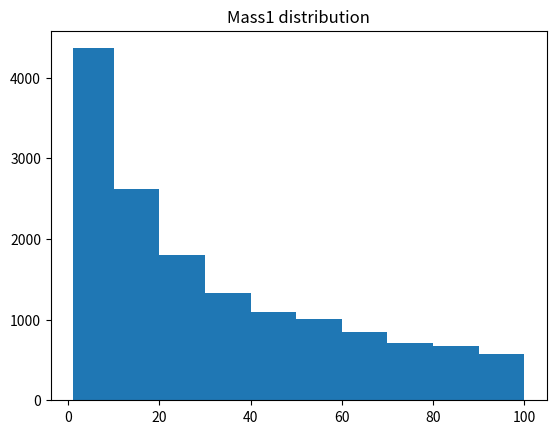
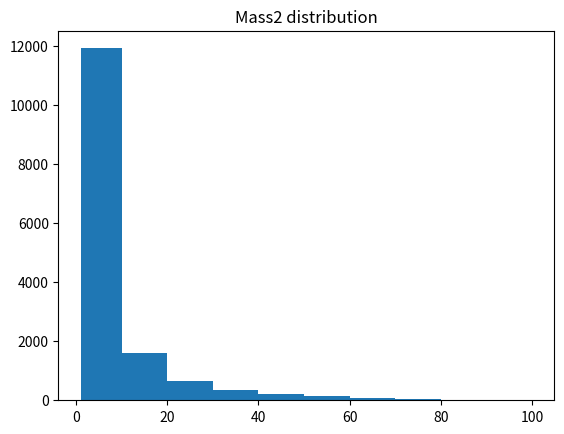
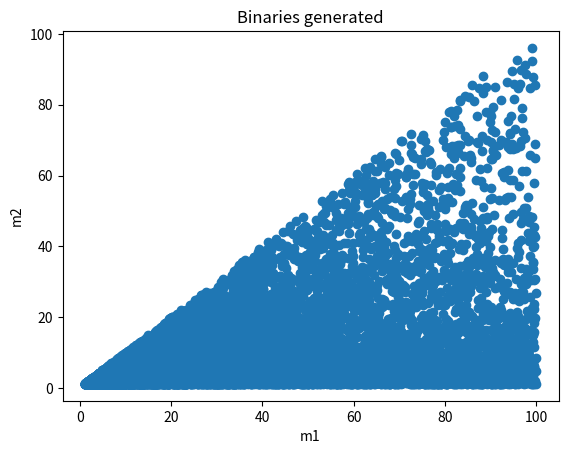
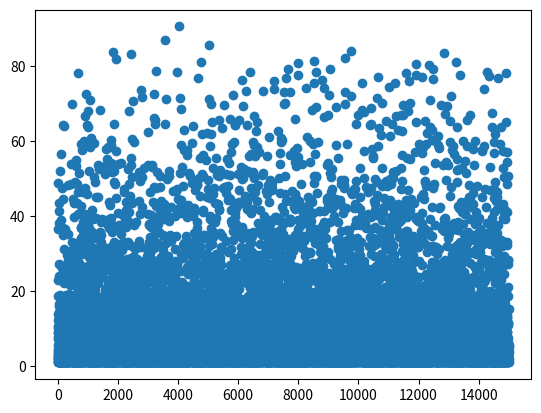
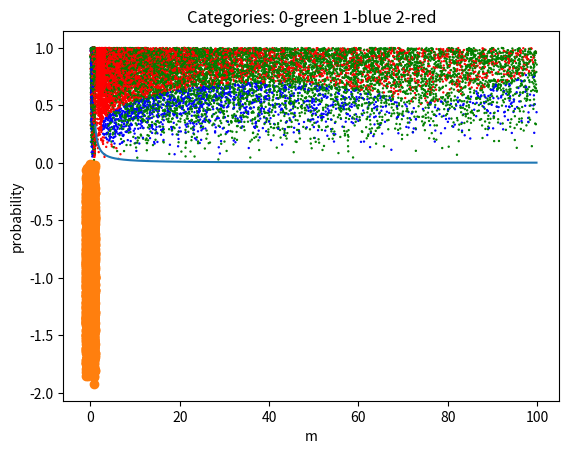

Python code for these plots, in order:
#!/usr/bin/env python3
# -*- coding: utf-8 -*-
"""
Created on Mon Nov 29 13:13:59 2021

@author: mberbel
"""
import numpy as np
import csv
import matplotlib.pyplot as plt
#%%
def complicated_f(vector):
    m1=vector[0]; m2=vector[1]; s1x=vector[2]; s1y=vector[3]; s1z=vector[4]; 
    s2x=vector[5]; s2y=vector[6]; s2z=vector[7]
    angle=vector[8]; q=vector[9]; chirp=vector[10]
    
    c0=m1*np.abs(s1x)+s2y**2+m2/np.sqrt(chirp)+(1-q)/(s1z+3) #remains positive
    c1=m2**3*(chirp+np.pi-s2z)/(5-s2x+s1y) #remains positive
    c2=np.sqrt((s2x-s1x)**2+(s1z-s1y)**2) #below 1
    c3=-np.sqrt((s2y-s1y)**2+(s1x-s1z)**2)
    c4=np.sqrt((s2z-s1z)**2+(s1y-s1x)**2)
    c5=-np.sqrt((s2x-s1x)**2+(s2z-s2y)**2)
    c6=np.sqrt((s2y-s1y)**2+(s2x-s2z)**2)
    c7=-np.sqrt((s2z-s1z)**2+(s2y-s2x)**2)
    c8=np.abs(angle-s1x*s2y*m2)/np.pi;      # remains positive
    c9=np.abs(np.sin(chirp*s2y-q+0.4*m2)) #below 1
    c10=chirp
    return [c0,c1,c2,c3,c4,c5,c6,c7,c8,c9,c10]
    
def complicated_fv1(n,vector):
    m1=vector[0]; m2=vector[1]; s1x=vector[2]; s1y=vector[3]; s1z=vector[4]; 
    s2x=vector[5]; s2y=vector[6]; s2z=vector[7]
    angle=vector[8]; q=vector[9]; chirp=vector[10]
    
    if (n==1):
        c0=m1*np.abs(s1x)+s2y**2+m2/np.sqrt(chirp)+(1-q)/(s1z+3) #remains positive
        c1=m2**2*(chirp+np.pi-s2z)/(4-s2x+s1y) #remains positive
        c2=np.sqrt(np.abs((s2x-s1x)**2+(s1z-s1y)**2)) #below 1
        c3=-np.sqrt(np.abs((s2y-s1y)**2+(s1x-s1z)**2))
        c4=np.sqrt(np.abs((s2z-s1z)**2+(s1y-s1x)**2))
        c5=-np.sqrt(np.abs((s2x-s1x)**2+(s2z-s2y)**2))
        c6=np.sqrt(np.abs((s2y-s1y)**2+(s2x-s2z)**2))
        c7=-np.sqrt(np.abs((s2z-s1z)**2+(s2y-s2x)**2))
        c8=np.abs(angle-s1x*s2y*m2)/np.pi;      # remains positive
        c9=np.abs(np.sin(chirp*s2y-q+0.4*m2)) #below 1
        c10=chirp
    elif (n==2):
        c0=m1*np.abs(s1z)+s2y**2+m2/np.sqrt(chirp)+(1.5-q)/(s1z+2) #remains positive
        c1=m2**4*(m2+np.pi*0.5-s2z)/(5-s2x+s1y) #remains positive
        c2=np.sqrt(np.abs((s2y-s1y)**2+(s1z-s2y)**2)) #below 1
        c3=-np.sqrt(np.abs((s2z-s1z)**2+(s1x-s1z)**2))
        c4=np.sqrt(np.abs((s2x-s1x)**2+(s2y-s1x)**2))
        c5=-np.sqrt(np.abs((s2x-s1x)**3+(s2z-s2y)**2))
        c6=np.sqrt(np.abs((s2y-s1y)**2+(s2x-s2z)**3))
        c7=-np.sqrt(np.abs((s2z-s1z)**4+(s2y-s2x)))
        c8=np.abs(angle*0.5-s1x*s2y*m1)/np.pi;      # remains positive
        c9=np.abs(np.cos(chirp*s2y-q+0.4*m2)) #below 1
        c10=chirp+0.1
    elif (n==3):
        c0=m2*np.abs(s1x)+s2y**2+m2/np.sqrt(chirp)+(angle)/(s1z+3) #remains positive
        c1=m2**3*(m1+np.pi-s2z)/(6-s2z-s1y) #remains positive
        c2=np.sqrt(np.abs((s1z-s1y)**2+(s1z-s1y)**2)) #below 1
        c3=np.sqrt(np.abs((s2x-s1x)**2+(s2x-s1z)**2))
        c4=-np.sqrt(np.abs((s2y-s1x)**2+(s1y-s1x)**2))
        c5=-np.sqrt(np.abs((s2x-s1z)**2+(s2z-s2x)**2))
        c6=np.sqrt(np.abs((s2z-s1y)**2+(s2x-s2z)**2))
        c7=np.sqrt(np.abs((s2x-s1z)**2+(s2y-s1y)**2))
        c8=-np.abs(chirp-s1x*s2y*m1)/np.pi;      # remains positive
        c9=np.abs(np.sin(chirp*s1z-q+0.2*m1)) #below 1
        c10=chirp-0.05
    elif (n==4):
        c0=m1*m2*np.abs(s1x)+s2y**3+m2/np.sqrt(chirp)+(1-q)/(s1z+1.5) #remains positive
        c1=chirp**3*(m1-m2+np.pi-s2z)/(2.3-s2x+s1y) #remains positive
        c2=np.sqrt(np.abs((s2x-s1x)**2+(s1x-s1y)**5)) #below 1
        c3=np.sqrt(np.abs((s2y-s1x)**2+(s1y-s1x)))
        c4=np.sqrt(np.abs((s2z-s1y)**3+(s1y-s1x)**2))
        c5=np.sqrt(np.abs((s2z-s1x)**2+(s2x-s2y)**2))
        c6=np.sqrt(np.abs((s2y-s1y)**2+(s2x-s2y)**4))
        c7=np.sqrt(np.abs((s2x-s1z)**2+(s2y-s2x)**2))
        c8=np.abs(angle-s1x*s2y*m2);      # remains positive
        c9=np.abs(np.sin(angle*s2x+q+0.4*m2)) #below 1
        c10=chirp+s1x*0.5
    else:
        c0=chirp*np.abs(s1z)+s2y**3+m1/np.sqrt(m1)+(1-q)/(s1z+1.2) #remains positive
        c1=m2*(chirp+np.pi-s1x)/(5-s2z+s1x) #remains positive
        c2=-np.sqrt(np.abs((s2x-s1x)+(s1z-s1y)**2)) #below 1
        c3=-np.sqrt(np.abs((s2y-s1y)**2+(s1x-s1y)**2))
        c4=-np.sqrt(np.abs((s2x-s1z)**3+(s1y-s1x)**2))
        c5=-np.sqrt(np.abs((s2x-s1y)**2+(s2x-s2y)))
        c6=-np.sqrt(np.abs((s1y-s1y)**4+(s2x-s1y)**2))
        c7=-np.sqrt(np.abs((s2z-s1x)**2+(s2y-s2x)**3))
        c8=np.abs(q*chirp*angle-s1x*s2y*m1)/np.pi;      # remains positive
        c9=np.abs(np.sin(m1*s1z-q+0.2*m1)) #below 1
        c10=chirp-s2z*0.3
    return [c0,c1,c2,c3,c4,c5,c6,c7,c8,c9,c10]

def complicated_fv2(n,vector):
    m1=vector[0]; m2=vector[1]; s1x=vector[2]; s1y=vector[3]; s1z=vector[4]; 
    s2x=vector[5]; s2y=vector[6]; s2z=vector[7]
    angle=vector[8]; q=vector[9]; chirp=vector[10]
    
    if (n==1):
        c0=m1*np.abs(s1x)+s2y**2+m2/np.sqrt(chirp)+(1-q)/(s1z+3) #remains positive
        c1=m1*chirp+np.cos(q) #remains positive
        c2=np.sqrt((s2x-s1x)**2+(s1z-s1y)**2) #below 1
        c3=-np.sqrt((s2y-s1y)**2+(s1x-s1z)**2)
        c4=np.sqrt((s2z-s1z)**2+(s1y-s1x)**2)
        c5=-np.sqrt((s2x-s1x)**2+(s2z-s2y)**2)
        c6=np.sqrt((s2y-s1y)**2+(s2x-s2z)**2)
        c7=-np.sqrt((s2z-s1z)**2+(s2y-s2x)**2)
        c8=np.abs(angle-s1x*s2y*m2)/np.pi;      # remains positive
        c9=np.abs(np.sin(chirp*s2y-q+0.4*m2)) #below 1
        c10=chirp
    elif (n==2):
        c0=chirp*np.abs(s1x)+q*angle #remains positive
        c1=m2**4*(m2+np.pi*0.5-s2z)/(5-s2x+s1y) #remains positive
        c2=(s1x+s2z-s1y**2)/chirp #below 1
        c3=-(s1z+s2y-s2x**2)/(chirp+m1)
        c4=(s1x+s2y-s1y**2)/(chirp**2)
        c5=-(s2x+s2z-s1y**2)/(chirp-1*m1)
        c6=(s1x+s2z-s2y**2)/(m1)
        c7=-(s1y+s2x-s1z**2)/(m1*m2**2)
        c8=np.abs(m1*m2-chirp);      # remains positive
        c9=np.exp(-q*s1z*s2y) #below 1
        c10=chirp+s1z*0.5
    elif (n==3):
        c0=s1x*s2z*s1y+chirp +m1*q #remains positive
        c1=m2+chirp+m1-angle #remains positive
        c2=angle*s1x**3 #below 1
        c3=(angle-q)*s2x**2
        c4=-q*angle*s1y**3
        c5=m2**2/m1**3*angle*s1z**4
        c6=m2*angle*s1x*s2y**3/chirp
        c7=-angle*(s1x+s2z)**3
        c8= np.pi-q**2+s1x     # remains positive
        c9= m2/m1**3#below 1
        c10=chirp+angle*0.3
    elif (n==4):
        c0=m1**2-q+angle/chirp +s1z #remains positive
        c1=np.sqrt(chirp)+m1**2/angle**3 #remains positive
        c2=-np.cos(q*s1z**2-s2x) #below 1
        c3=np.cos(q*s1z**2-s2x)/m2
        c4=-np.cos(q*s1z**4-s2z)
        c5=np.cos(q*s1z**2-s2y)/m1
        c6=-np.sin(q*s1y**3-s2x)
        c7=np.sin(q*s2x**2-s2x)*q
        c8= np.log(np.sqrt(m1)+np.abs(m2*s2z+s1z*q)+3)   # remains positive
        c9= np.exp(-s1x)#below 1
        c10=chirp+0.05
    else:
        c0=s1x*m1+s2z*m2+chirp+angle+np.abs(s2y+s1y) #remains positive
        c1=3*m2**2-np.log(chirp)-s1x*q #remains positive
        c2=np.exp(-q) #below 1
        c3=np.exp(-np.abs(np.sin(q*s2x**2-s2x)*q))
        c4=np.exp(-q/m2)
        c5=np.exp(-np.abs(angle))
        c6=np.exp(-m2/chirp)
        c7=np.exp(-q*s1x)
        c8= np.tan(-chirp)/np.pi     # remains positive
        c9= np.abs(np.sin(angle+chirp))#below 1
        c10=chirp-s1x*s2y*s1z*s1x*angle
    return [c0,c1,c2,c3,c4,c5,c6,c7,c8,c9,c10]


def pipelinev0(y,errorpct=0.05):
    Nsample=len(y)
    dsample=len(y[0])
    
    x=np.zeros((Nsample,dsample));
    for i in range (0,Nsample):
        x[i]=complicated_f(y[i])
        for j in range(0, dsample): #plus some random error up to specified % of the value
            x[i][j]=x[i][j]+x[i][j]*(-1)**np.random.randint(1,3)*errorpct*np.random.rand()
    return x


def pipelinev1(y,errorpct=0.05):
    Nsample=len(y)
    dsample=len(y[0])
    
    x=np.zeros((Nsample,dsample));
    for i in range (0,Nsample):
        n=np.random.randint(1,6)
        x[i]=complicated_fv1(n,y[i])
        for j in range(0, dsample): #plus some random error up to specified % of the value
            x[i][j]=x[i][j]+x[i][j]*(-1)**np.random.randint(1,3)*errorpct*np.random.rand()
    return x

def pipelinev2(y,errorpct=0.05):
    Nsample=len(y)
    dsample=len(y[0])
    
    x=np.zeros((Nsample,dsample));
    for i in range (0,Nsample):
        n=np.random.randint(1,6)
        x[i]=complicated_fv2(n,y[i])
        for j in range(0, dsample): #plus some random error up to specified % of the value
            x[i][j]=x[i][j]+x[i][j]*(-1)**np.random.randint(1,3)*errorpct*np.random.rand()
    return x
    
def pm(x):
    return 1.0/(np.log(99.5/0.6))*(1.0/(x-0.5))

def massDistribution(x0=1.1,x1=100):
    count=0
    x=np.zeros(2)
    while(count<2):
        s=np.random.uniform(x0,x1)
        prob=pm(s)
        r=np.random.uniform(0,1)
        if (r<prob):
            x[count]=s        
            count=count+1
    return x


def generateEvents(Nsample, dsample=11):
    y=np.zeros((Nsample,dsample))
    for i in range (0,Nsample):
        x=massDistribution()
        m1=x[0]; m2=x[1]
        aux=np.maximum(m1,m2)
        m2=np.minimum(m1,m2)
        y[i][0]=aux
        y[i][1]=m2
        norm=2
        while(norm>1):
            y[i][2:5]=-1+2*np.random.random_sample((1,3))
            norm=np.sqrt(y[i][2]**2+y[i][3]**2+y[i][4]**2)
        norm=2
        while(norm>1):
            y[i][5:8]=-1+2*np.random.random_sample((1,3))
            norm=np.sqrt(y[i][5]**2+y[i][6]**2+y[i][7]**2)        
        y[i][8]=np.dot([y[i][2],y[i][3],y[i][4]],[y[i][5],y[i][6],y[i][7]])/(np.dot([y[i][2],y[i][3],y[i][4]],[y[i][2],y[i][3],y[i][4]])*np.dot([y[i][5],y[i][6],y[i][7]],[y[i][5],y[i][6],y[i][7]]))  #angle between spins
        y[i][9]=y[i][0]/y[i][1]  #added mass ratio!
        y[i][10]=(y[i][0]*y[i][1])**(3.0/5)/(y[i][0]+y[i][1])**(1.0/5)    #added chirp mass!
    return y


def SetSizes(Nfeatures, Nsample, Ntest, test_ratio, max_Nfeatures, max_Nsample, default_Nsample=-1):
        if default_Nsample<0:
            default_Nsample = max_Nsample

        if Nfeatures<0:
            Nfeatures = max_Nfeatures
        if Nsample<0:
            Nsample  = default_Nsample
        if Nfeatures>max_Nfeatures:
            Nfeatures = max_Nfeatures
            print('Too many features! Setting Nfeatures=', max_Nfeatures, sep='')
        if Nsample>max_Nsample:
            Nsample = max_Nsample
            print('Too many samples! Setting Nsample=', max_Nsample, sep='')
        
        Nsample = int(Nsample)
        if(test_ratio<0):
            Ntrain=Nsample-Ntest
        else:
            Ntrain  = int((1-test_ratio)*Nsample) 
        Ntest   = Nsample-Ntrain
        return Nfeatures, Nsample, Ntrain, Ntest

def GenerateData(dataset_name, Ntest,Nsample=-1,  test_ratio=0.3, Nfeatures=-1, seed=-1):
    if seed>=0:
        np.random.seed(seed)
        
    if dataset_name=='v0':
        max_Nfeatures   = 15
        max_Nsample     = 10000000
        default_Nsample = 1000
        Nfeatures, Nsample, Ntrain, Ntest = SetSizes(Nfeatures, Nsample, Ntest,test_ratio, \
                max_Nfeatures, max_Nsample, default_Nsample)
        
        y = generateEvents(Nsample)
        x = pipelinev0(y) 
        # randomness in generateEvents, no need to shuffle
        xtrain = x[:Ntrain , :Nfeatures]
        ytrain = y[:Ntrain , :Nfeatures]
        xtest  = x[Ntrain:-1, :Nfeatures]
        ytest  = y[Ntrain:-1, :Nfeatures]
        
    elif dataset_name=='v1':
        max_Nfeatures   = 15
        max_Nsample     = 10000000
        default_Nsample = 1000
        Nfeatures, Nsample, Ntrain, Ntest = SetSizes(Nfeatures, Nsample, Ntest,test_ratio, \
                max_Nfeatures, max_Nsample, default_Nsample)
        
        y = generateEvents(Nsample)
        x = pipelinev1(y) 
        # randomness in generateEvents, no need to shuffle
        xtrain = x[:Ntrain , :Nfeatures]
        ytrain = y[:Ntrain , :Nfeatures]
        xtest  = x[Ntrain:-1, :Nfeatures]
        ytest  = y[Ntrain:-1, :Nfeatures]
        
    elif dataset_name=='v2':
        max_Nfeatures   = 15
        max_Nsample     = 10000000
        default_Nsample = 1000
        Nfeatures, Nsample, Ntrain, Ntest = SetSizes(Nfeatures, Nsample, Ntest,test_ratio, \
                max_Nfeatures, max_Nsample, default_Nsample)
        
        y = generateEvents(Nsample)
        x = pipelinev2(y) 
        # randomness in generateEvents, no need to shuffle
        xtrain = x[:Ntrain , :Nfeatures]
        ytrain = y[:Ntrain , :Nfeatures]
        xtest  = x[Ntrain:-1, :Nfeatures]
        ytest  = y[Ntrain:-1, :Nfeatures]

    else:
        print("'",dataset_name,"' not found! Returning empty arrays",sep='')
        xtrain   = []
        ytrain   = []
        xtest    = []
        ytest    = []
        Ntrain   = 0
        Ntest    = 0

    # wrap data into a dictionary
    dataset  = {}
    dataset['name']     = dataset_name
    dataset['xtrain']   = xtrain
    dataset['ytrain']   = ytrain
    dataset['xtest']    = xtest
    dataset['ytest']    = ytest
    dataset['Ntrain']   = Ntrain
    dataset['Ntest']    = Ntest
    dataset['Nsample']  = Ntrain+Ntest 
    
    return dataset


def exportDictCSV(data,name,column):
    #fieldnames = ['name', 'xtrain', 'ytrain','xtest','ytest','Ntrain','Ntest','Nsample']
    with open(name, 'w') as f:
        writer = csv.writer(f, delimiter=',')
        for element in data[column]:
            writer.writerow(element)
        
        
        
def exportArrayCSV(data, name):
    with open(name, 'w') as f:
        writer = csv.DictWriter(f)
        for element in data:
            writer.writerow(element)

#--------------------------------------------------------------------------------------------------------------
#Generate tags: somewhat conditional exclusive tags
# hasNS   hasRMN    category    criteria
#   N        N        0          m2>3     
#   Y        N        1          m2<3 && f<0
#   Y        Y        2          m2<3 && f>0
def f_conditional(x):
    m1=x[0]; m2=x[1]; s1x=x[2]; s1y=x[3]; s1z=x[4]; s2x=x[5]; s2y=x[6]; s2z=x[7];
    s1=s1x+s1y+s1z; s2=s2x+s2y+s2z;
    f=-m2/2+m1*s1-m2*s2
    
    if (m2<3 and f>=0):
        return int(2)
    elif (m2<3 and f<0):
        return int(1)
    elif (m2>=3):
        return int(0)
    
def f_new(x):
    m1=x[0]; m2=x[1]; s1x=x[2]; s1y=x[3]; s1z=x[4]; s2x=x[5]; s2y=x[6]; s2z=x[7];
    s1=np.sqrt(s1x*s1x+s1y*s1y+s1z*s1z); 
    s2=np.sqrt(s2x*s2x+s2y*s2y+s2z*s2z); 
    
    if (m2>=3): #binary black hole
        return int(0)
    else:
        if (m1>3): #cases from the talk
            if (s1>0.8):
                return int(2)
            elif (m1>30 and s1<(0.000065934*m1**2+0.14066)):
                return int(1)
        alfa=0.0;b=0.4;h=40;k=0.3 ; a=h-2.5 
        ellipse=((m1-h)*np.cos(alfa)+(s1-k)*np.sin(alfa))**2/a**2+((m1-h)*np.sin(alfa)-(s1-k)*np.cos(alfa))**2/b**2
        if (ellipse>1):
            return int(2)
        else:
            return int(1)
        '''
            value=m1/10-s1-s2
            if(value<0):
                print(value,m1,s1,s2)
                return int(1)
            else:
                return int(2)
    '''

def categorize(x,talk=False):
    N=len(x)
    tags=np.zeros(N,dtype=int)
    for i in range (0,N):
        #tags[i]=f_conditional(x[i])
        tags[i]=f_new(x[i])
    if(talk):
        count_arr=np.bincount(tags)
        print('No NS ', count_arr[0]/N*100,'%')
        print('Has NS, no remnant: ', count_arr[1]/N*100,'%')
        print('Has NS, yes remnant: ', count_arr[2]/N*100,'%')
    return tags


#%%
dic1=GenerateData('v0',0,15000,0.0)
#%%
categ=categorize(dic1['ytrain'],True)
#%%
bins=[1.1,10,20,30,40,50,60,70,80,90,100]
plt.title('Mass1 distribution')
plt.hist(dic1['ytrain'][:,0],bins=bins); plt.show();plt.clf()
#plt.hist(dic1['ytrain'][:,0],bins=bins,density=True);plt.plot(bins,pm(np.asarray(bins))); plt.show();plt.clf()
plt.title('Mass2 distribution')
plt.hist(dic1['ytrain'][:,1],bins=bins); plt.show();plt.clf()
#%%
plt.title('Binaries generated')
plt.xlabel('m1')
plt.ylabel('m2')
plt.scatter(dic1['ytrain'][:,0],dic1['ytrain'][:,1]);plt.show()
#%%
plt.plot(dic1['ytrain'][:,9],'o'); plt.show();plt.clf()
#%%
categnew=categorize(dic1['ytrain'],True)
#%%
norm=np.sqrt(dic1['ytrain'][:,2]*dic1['ytrain'][:,2]+dic1['ytrain'][:,3]*dic1['ytrain'][:,3]+dic1['ytrain'][:,4]*dic1['ytrain'][:,4])
col=[]
for e in categnew:
    if (e==0):
        col.append('green')
    elif (e==1):
        col.append('blue')
    else:
        col.append('red')
#%%
plt.title('Categories: 0-green 1-blue 2-red')
plt.xlabel('m1')
plt.ylabel('s1')
plt.scatter(dic1['ytrain'][:,0],norm,c=col,s=0.5)
#%%

s2=np.sqrt(dic1['ytrain'][:,5]*dic1['ytrain'][:,5]+dic1['ytrain'][:,6]*dic1['ytrain'][:,6]+dic1['ytrain'][:,7]*dic1['ytrain'][:,7])
s1=np.sqrt(dic1['ytrain'][:,2]*dic1['ytrain'][:,2]+dic1['ytrain'][:,3]*dic1['ytrain'][:,3]+dic1['ytrain'][:,4]*dic1['ytrain'][:,4])

plt.scatter(s1,s2,c=col,s=0.5)

#%%
#exportDictCSV(dic1,'/home/IPAMNET/mberbel/Documents/ML/predict_v0_x.csv', 'xtrain')    
#%%
plt.xlabel('m')
plt.ylabel('probability')
plt.plot(np.arange(1.1,100,0.1),pm(np.arange(1.1,100,0.1)))

#%%
plt.plot(dic1['ytrain'][:,3],dic1['xtrain'][:,3],'o');plt.show()
